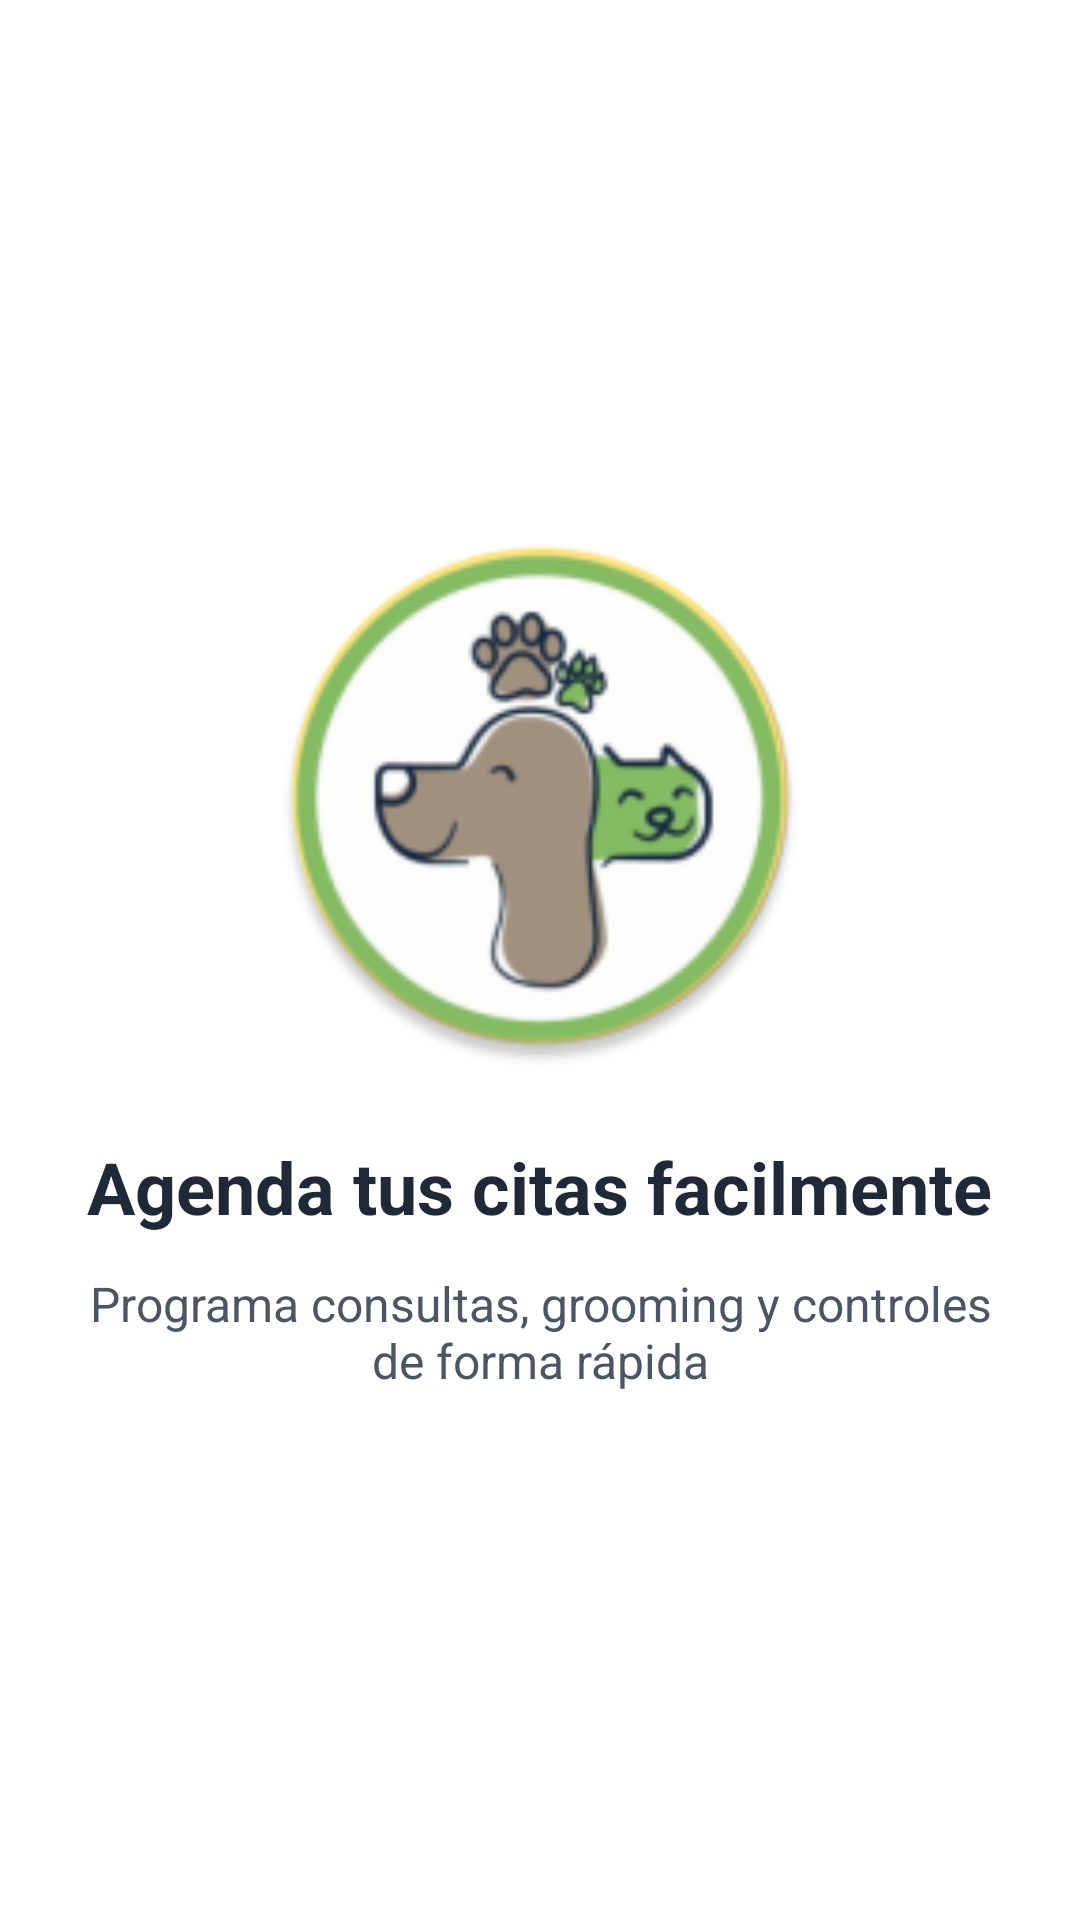

The Android layout XML behind this screen, and the referenced resources:
<!-- AndroidManifest.xml: application theme Theme.Vet_Mascotario -->
<!-- res/layout/layout_onboarding_step_1.xml -->
<?xml version="1.0" encoding="utf-8"?>
<LinearLayout  xmlns:android="http://schemas.android.com/apk/res/android"
    android:layout_width="match_parent"
    android:layout_height="match_parent"
    android:gravity="center"
    android:orientation="vertical"
    android:padding="24dp">

    <ImageView
        android:layout_width="180dp"
        android:layout_height="180dp"
        android:src="@mipmap/ic_logo_mascotario_round"
        android:contentDescription="Agenda citas"/>

    <TextView
        android:layout_width="wrap_content"
        android:layout_height="wrap_content"
        android:layout_marginTop="24dp"
        android:text="Agenda tus citas facilmente"
        android:textSize="24sp"
        android:textStyle="bold"
        android:textColor="@color/text_dark"
        android:gravity="center"/>
    <TextView
        android:layout_width="wrap_content"
        android:layout_height="wrap_content"
        android:layout_marginTop="12dp"
        android:text="Programa consultas, grooming y controles de forma rápida"
        android:textSize="16sp"
        android:textColor="@color/text_gray"
        android:gravity="center"/>

</LinearLayout >
<!-- resources referenced by this layout -->
<resources>
  <color name="text_dark">#1F2937</color>
  <color name="text_gray">#4B5563</color>
  <!-- mipmap ic_logo_mascotario_round: webp bitmap (mipmap-hdpi, 6108 bytes) -->
</resources>
